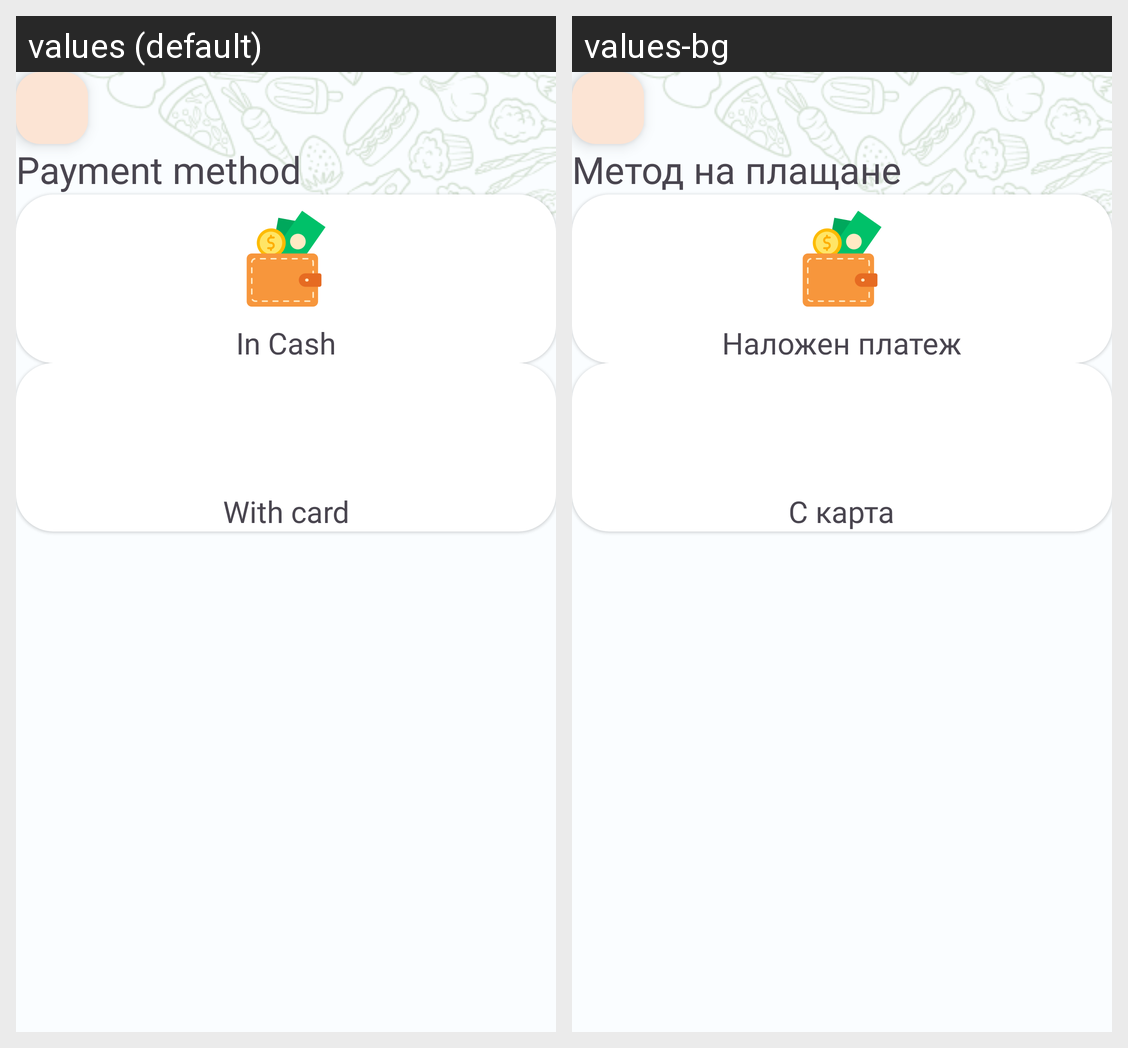

The Android screen above is rendered under two locales of the same app. Produce the string resources it draws, with the default and per-locale values.
Android screen res/layout/activity_choose_payment_method.xml rendered under 2 locales, left to right: values (default), values-bg. Device: Nexus 5 (rendered at 1080×1920; each locale shown at half size, 540×960, under a caption strip naming it); theme Theme.FoodFinder11.
Strings drawn on this screen, with the default value and each locale's value (text and hints the layout hard-codes, and strings that could not be matched under every locale, appear in the picture but are not listed):

payment_method
  values: Payment method
  values-bg: Метод на плащане

in_cash
  values: In Cash
  values-bg: Наложен платеж

with_card
  values: With card
  values-bg: С карта
